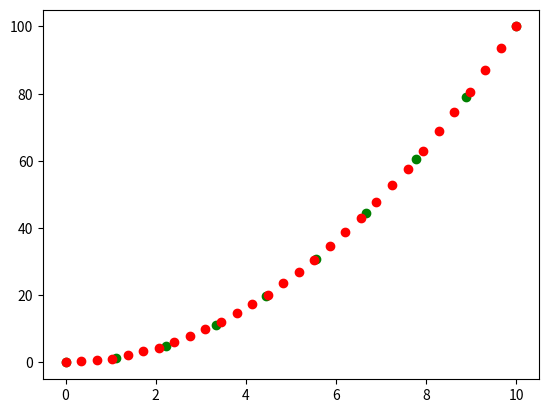

The script that saved this image:
import numpy as np
import matplotlib.pyplot as plt
from scipy.interpolate import interp1d

x = np.linspace(0,10,10)
y = x ** 2

f = interp1d(x, y, kind="linear")

new_x = np.linspace(0,10,30)
result = f(new_x)

plt.scatter(x,y, c='g')
plt.scatter(new_x, result, c='r')